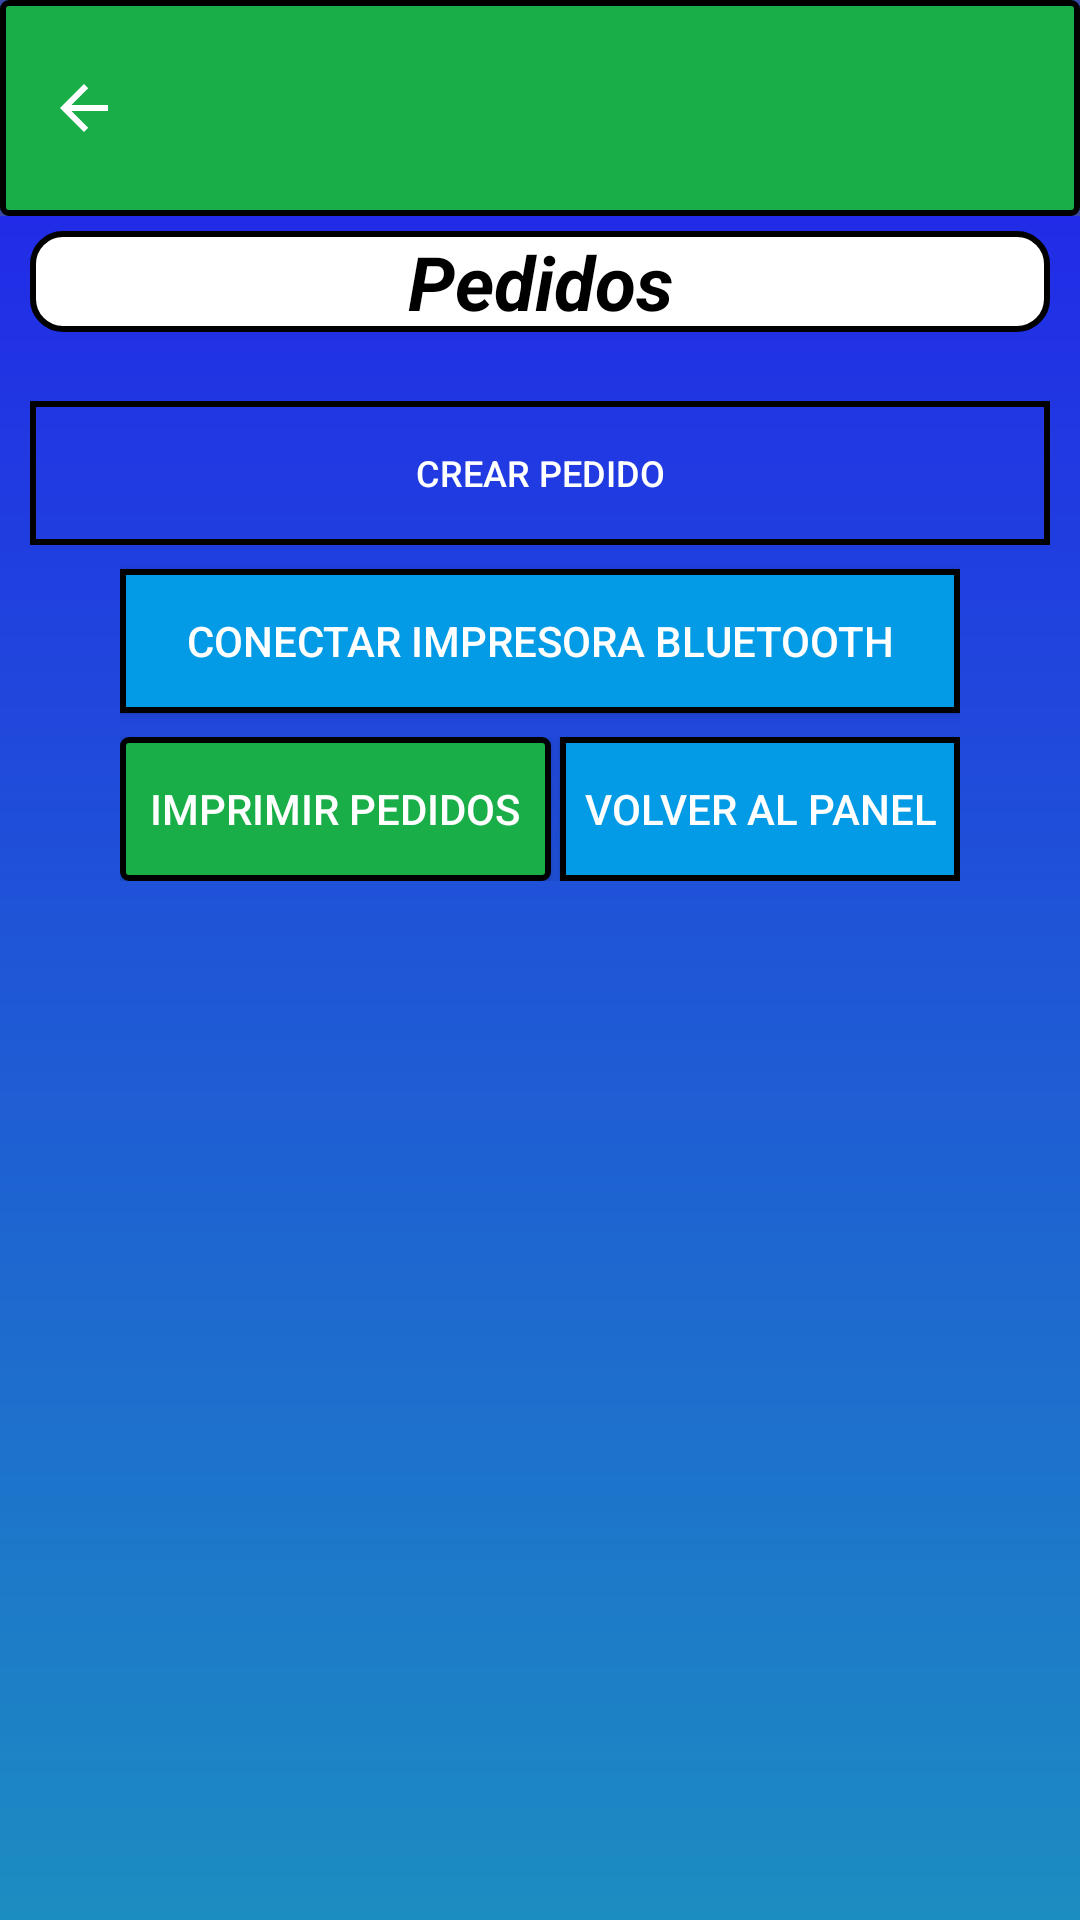

This screen was rendered from an Android layout file. Write that file and the resources it references.
<!-- AndroidManifest.xml: application theme AppTheme -->
<!-- res/layout/activity_panel_pedido.xml -->
<?xml version="1.0" encoding="utf-8"?>
<LinearLayout xmlns:android="http://schemas.android.com/apk/res/android"
    xmlns:app="http://schemas.android.com/apk/res-auto"
    xmlns:tools="http://schemas.android.com/tools"
    android:layout_width="match_parent"
    android:layout_height="match_parent"
    android:orientation="vertical"
    android:background="@drawable/degradade"
    tools:context="swasolutions.com.wdpos.actividades.pedidos.PedidosActivity">

    <android.support.design.widget.AppBarLayout
        android:layout_width="match_parent"
        android:layout_height="wrap_content"
        android:id="@+id/appBarPanelPedidos_Panelpedidos"
        android:theme="@style/AppTheme.AppBarOverlay"
        >

        <android.support.v7.widget.Toolbar
            android:id="@+id/toolbarPanelPedidos_PanelPedidos"
            android:layout_width="match_parent"
            android:layout_height="wrap_content"
            android:background="@drawable/buttonspanelbluedark"
            app:navigationIcon="?attr/homeAsUpIndicator"
            app:popupTheme="@style/Theme.AppCompat.Light"
            tools:ignore="UnusedAttribute"
            android:theme="@style/ThemeOverlay.AppCompat.Dark.ActionBar"
            android:elevation="2dp"
            >
        </android.support.v7.widget.Toolbar>

    </android.support.design.widget.AppBarLayout>

    <TextView
        android:layout_width="match_parent"
        android:layout_height="wrap_content"
        android:textSize="25dp"
        android:text="Pedidos"
        android:textColor="@color/negro"
        android:gravity="center"
        android:textStyle="bold|italic"
        android:layout_marginTop="5dp"
        android:layout_marginRight="10dp"
        android:layout_marginLeft="10dp"
        android:background="@drawable/bluebackground"
        android:layout_marginBottom="15dp"/>

    <Button
        android:id="@+id/btnCrearPedido_panelPedidos"
        android:layout_width="match_parent"
        android:layout_height="wrap_content"
        android:layout_marginTop="8dp"
        android:layout_marginRight="10dp"
        android:layout_marginLeft="10dp"
        android:textSize="@dimen/textFacturas"
        android:background="@drawable/red_button_background"
        android:text="Crear pedido"
        android:textColor="@color/blanco"/>

    <LinearLayout
        android:layout_width="match_parent"
        android:layout_height="wrap_content"
        android:layout_marginLeft="40dp"
        android:layout_marginRight="40dp"
        android:orientation="vertical">

        <Button
            android:id="@+id/btnSearch_PanelPedidos"
            android:layout_width="match_parent"
            android:layout_height="wrap_content"
            android:layout_marginTop="8dp"
            android:background="@drawable/selector_btn"
            android:text="@string/btnSearch"
            android:textColor="@color/text_white"/>



        <LinearLayout
            android:layout_width="match_parent"
            android:layout_height="wrap_content"
            android:layout_marginTop="8dp"
            android:orientation="horizontal">

            <Button
                android:id="@+id/btnSend_PanelPedidos"
                android:layout_width="wrap_content"
                android:layout_height="match_parent"
                android:layout_weight="1"
                android:layout_marginRight="3dp"
                android:drawableTop="@drawable/imprimir"
                android:background="@drawable/buttonspanelbluedark"
                android:text="Imprimir pedidos"
                android:textColor="@color/text_white"/>

            <Button

                android:layout_width="wrap_content"
                android:layout_height="match_parent"
                android:id="@+id/btnVolver_PanelPedidos"
                android:drawableTop="@drawable/compartir"
                android:background="@drawable/selector_btn"
                android:textColor="@color/blanco"
                android:text="Volver al panel"/>



        </LinearLayout>

    </LinearLayout>

</LinearLayout>
<!-- resources referenced by this layout -->
<resources>
  <color name="blanco">#FFFFFF</color>
  <color name="negro">#000000</color>
  <color name="text_white">#FFFFFF</color>
  <dimen name="textFacturas">12dp</dimen>
  <!-- drawable bluebackground (drawable) -->
  <?xml version="1.0" encoding="utf-8"?>
  <selector xmlns:android="http://schemas.android.com/apk/res/android" >
      <item android:state_pressed="true" >
          <shape android:shape="rectangle"  >
              <corners android:radius="10dip" />
              <stroke android:width="2dip" android:color="@color/negro" />
              <gradient android:angle="-90" android:startColor="@color/negro" android:endColor="@color/negro"  />
          </shape>
      </item>
      <item android:state_focused="true">
          <shape android:shape="rectangle"  >
              <corners android:radius="10dip" />
              <stroke android:width="2dip" android:color="@color/negro" />
              <gradient android:angle="-90" android:startColor="@color/negro"  />
          </shape>
      </item>
      <item >
          <shape android:shape="rectangle"  >
              <corners android:radius="10dip" />
              <stroke android:width="2dip" android:color="@color/negro" />
              <gradient android:angle="-90" android:startColor="@color/blanco" android:endColor="@color/blanco" />
          </shape>
      </item>
  </selector>
  <!-- drawable degradade (drawable) -->
  <?xml version="1.0" encoding="utf-8"?>
  <shape xmlns:android="http://schemas.android.com/apk/res/android">
      <gradient
          android:startColor="#1c8dc1"
          android:endColor="#221fec"
          android:type="linear"
          android:angle="90" />
  </shape>
  <string name="btnSearch">Conectar impresora Bluetooth</string>
  <style name="AppTheme.AppBarOverlay" parent="ThemeOverlay.AppCompat.Dark.ActionBar" />
  <style name="AppTheme" parent="Theme.AppCompat.Light.NoActionBar">
          
          <item name="colorPrimary">@color/colorPrimary</item>
          <item name="colorPrimaryDark">@color/colorPrimaryDark</item>
          <item name="colorAccent">@color/colorAccent</item>
      </style>
  <color name="bluedark">#0c1c4d</color>
  <color name="verde">#19ae48</color>
  <color name="app_text_label">#656565</color>
  <color name="colorPrimary2">@color/app_base</color>
  <color name="colorPrimaryDark2">@color/app_base_dark</color>
  <color name="colorPrimary">#3F51B5</color>
  <color name="colorPrimaryDark">#303F9F</color>
  <color name="colorAccent">#3F51B5</color>
  <color name="app_base">@color/appcolor_blue</color>
  <color name="app_base_dark">@color/appcolor_blue_dark</color>
  <color name="appcolor_blue">#039be5</color>
  <color name="appcolor_blue_dark">#0169ae</color>
</resources>
